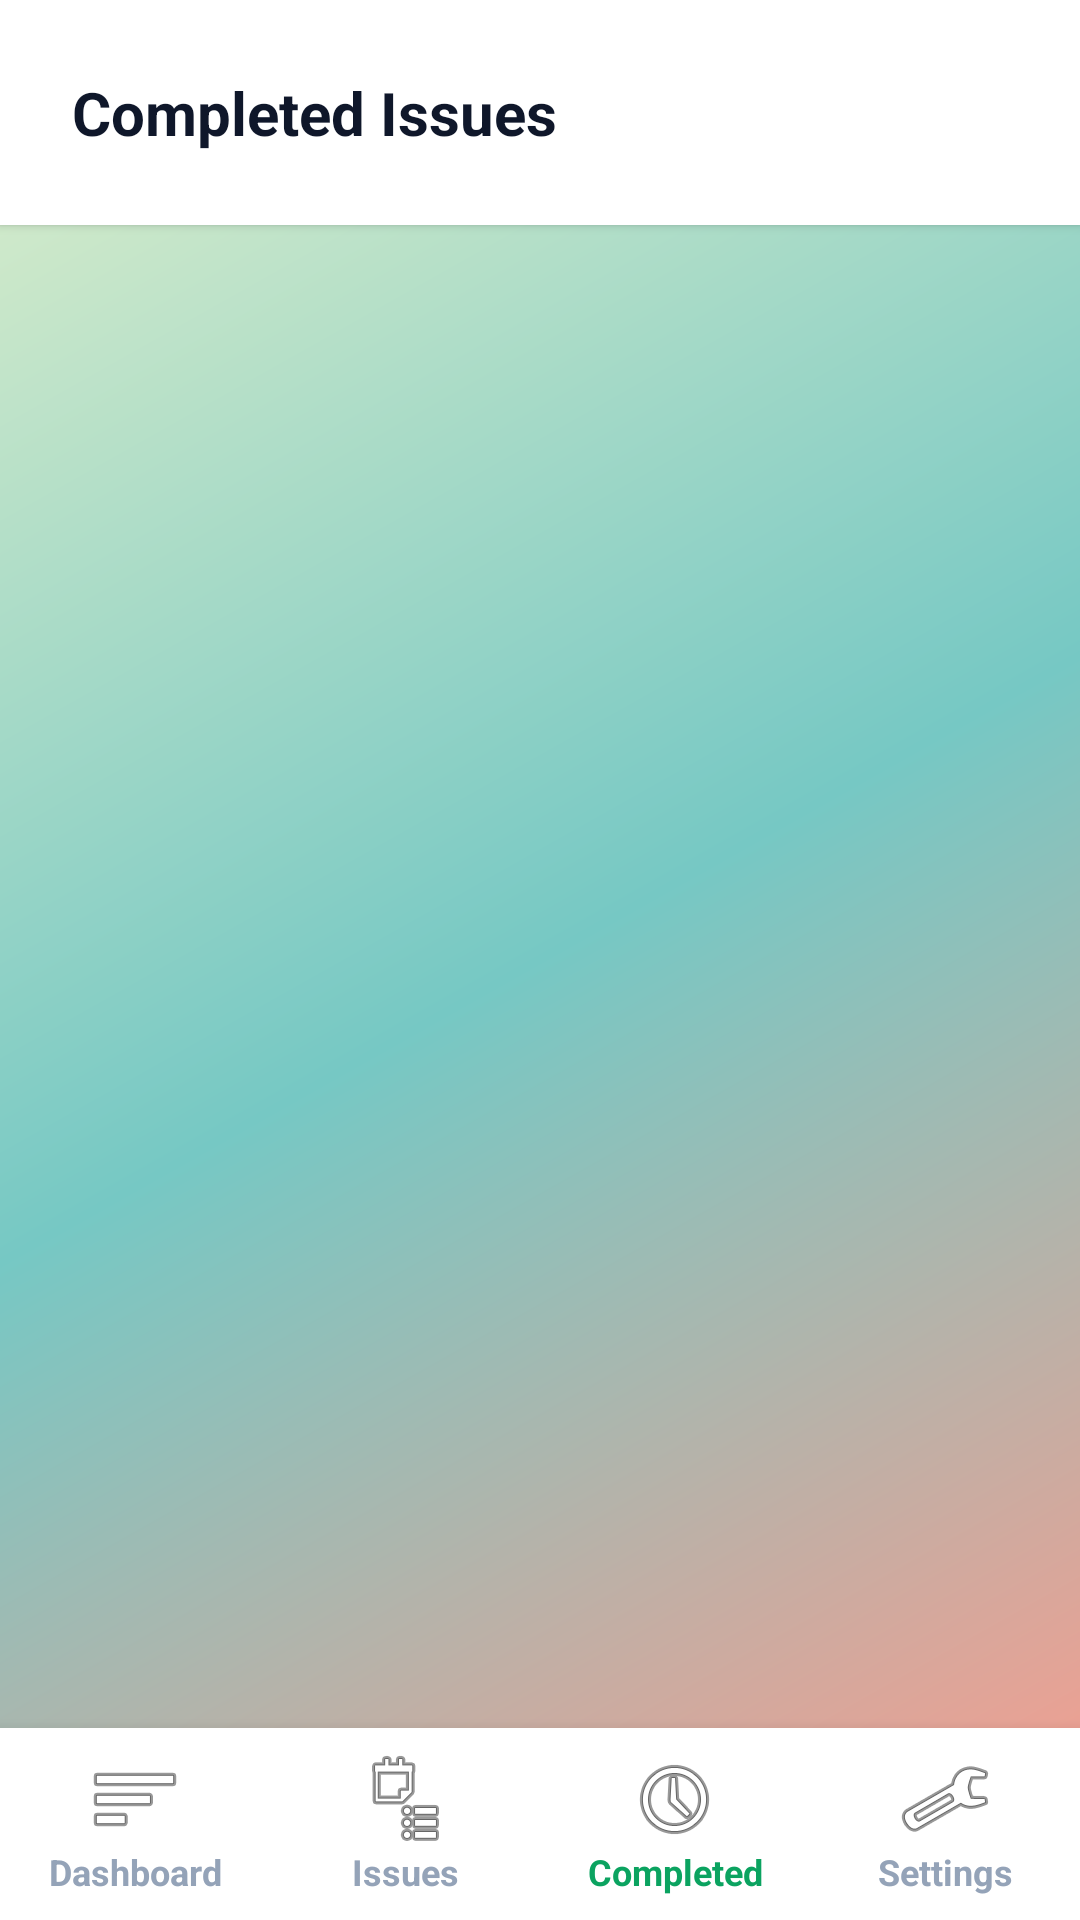

The Android layout XML behind this screen, and the referenced resources:
<!-- AndroidManifest.xml: application theme Theme.CivicBin -->
<!-- res/layout/activity_org_completed.xml -->
<?xml version="1.0" encoding="utf-8"?>
<RelativeLayout xmlns:android="http://schemas.android.com/apk/res/android"
    android:layout_width="match_parent"
    android:layout_height="match_parent"
    android:background="@android:color/transparent">

    <LinearLayout
        android:id="@+id/headerLayout"
        android:layout_width="match_parent"
        android:layout_height="wrap_content"
        android:background="#FFFFFF"
        android:elevation="2dp"
        android:orientation="vertical"
        android:padding="24dp">
        <TextView
            android:layout_width="wrap_content"
            android:layout_height="wrap_content"
            android:text="Completed Issues"
            android:textColor="#0f172a"
            android:textSize="20sp"
            android:textStyle="bold" />
    </LinearLayout>

    <ScrollView
        android:layout_width="match_parent"
        android:layout_height="match_parent"
        android:layout_above="@id/bottomNav"
        android:layout_below="@id/headerLayout">
        <LinearLayout
            android:id="@+id/issuesContainer"
            android:layout_width="match_parent"
            android:layout_height="wrap_content"
            android:orientation="vertical"
            android:padding="24dp">
            
        </LinearLayout>
    </ScrollView>

    
    <LinearLayout
        android:id="@+id/bottomNav"
        android:layout_width="match_parent"
        android:layout_height="64dp"
        android:layout_alignParentBottom="true"
        android:background="#FFFFFF"
        android:elevation="8dp"
        android:gravity="center"
        android:orientation="horizontal"
        android:weightSum="4">

        <TextView
            android:id="@+id/navDashboard"
            android:layout_width="0dp"
            android:layout_height="wrap_content"
            android:layout_weight="1"
            android:drawableTop="@android:drawable/ic_menu_sort_by_size"
            android:gravity="center"
            android:text="Dashboard"
            android:textColor="#94a3b8"
            android:textSize="12sp"
            android:textStyle="bold" />

        <TextView
            android:id="@+id/navIssues"
            android:layout_width="0dp"
            android:layout_height="wrap_content"
            android:layout_weight="1"
            android:drawableTop="@android:drawable/ic_menu_agenda"
            android:gravity="center"
            android:text="Issues"
            android:textColor="#94a3b8"
            android:textSize="12sp"
            android:textStyle="bold" />

        <TextView
            android:id="@+id/navCompleted"
            android:layout_width="0dp"
            android:layout_height="wrap_content"
            android:layout_weight="1"
            android:drawableTop="@android:drawable/ic_menu_recent_history"
            android:gravity="center"
            android:text="Completed"
            android:textColor="#0ba360"
            android:textSize="12sp"
            android:textStyle="bold" />

        <TextView
            android:id="@+id/navSettings"
            android:layout_width="0dp"
            android:layout_height="wrap_content"
            android:layout_weight="1"
            android:drawableTop="@android:drawable/ic_menu_preferences"
            android:gravity="center"
            android:text="Settings"
            android:textColor="#94a3b8"
            android:textSize="12sp"
            android:textStyle="bold" />
    </LinearLayout>
</RelativeLayout>
<!-- resources referenced by this layout -->
<resources>
  <style name="Theme.CivicBin" parent="Theme.AppCompat.Light.NoActionBar">
          <item name="colorPrimary">#0ba360</item>
          <item name="colorPrimaryDark">#0a7348</item>
          <item name="colorAccent">#ffffff</item>
          <item name="android:windowBackground">@drawable/bg_gradient</item>
      </style>
  <!-- drawable bg_gradient (drawable) -->
  <?xml version="1.0" encoding="utf-8"?>
  <shape xmlns:android="http://schemas.android.com/apk/res/android"
      android:shape="rectangle">
      <gradient
          android:angle="135"
          android:startColor="#ff9a8b"
          android:centerColor="#76c8c4"
          android:endColor="#e2f0cb"
          android:type="linear" />
  </shape>
</resources>
